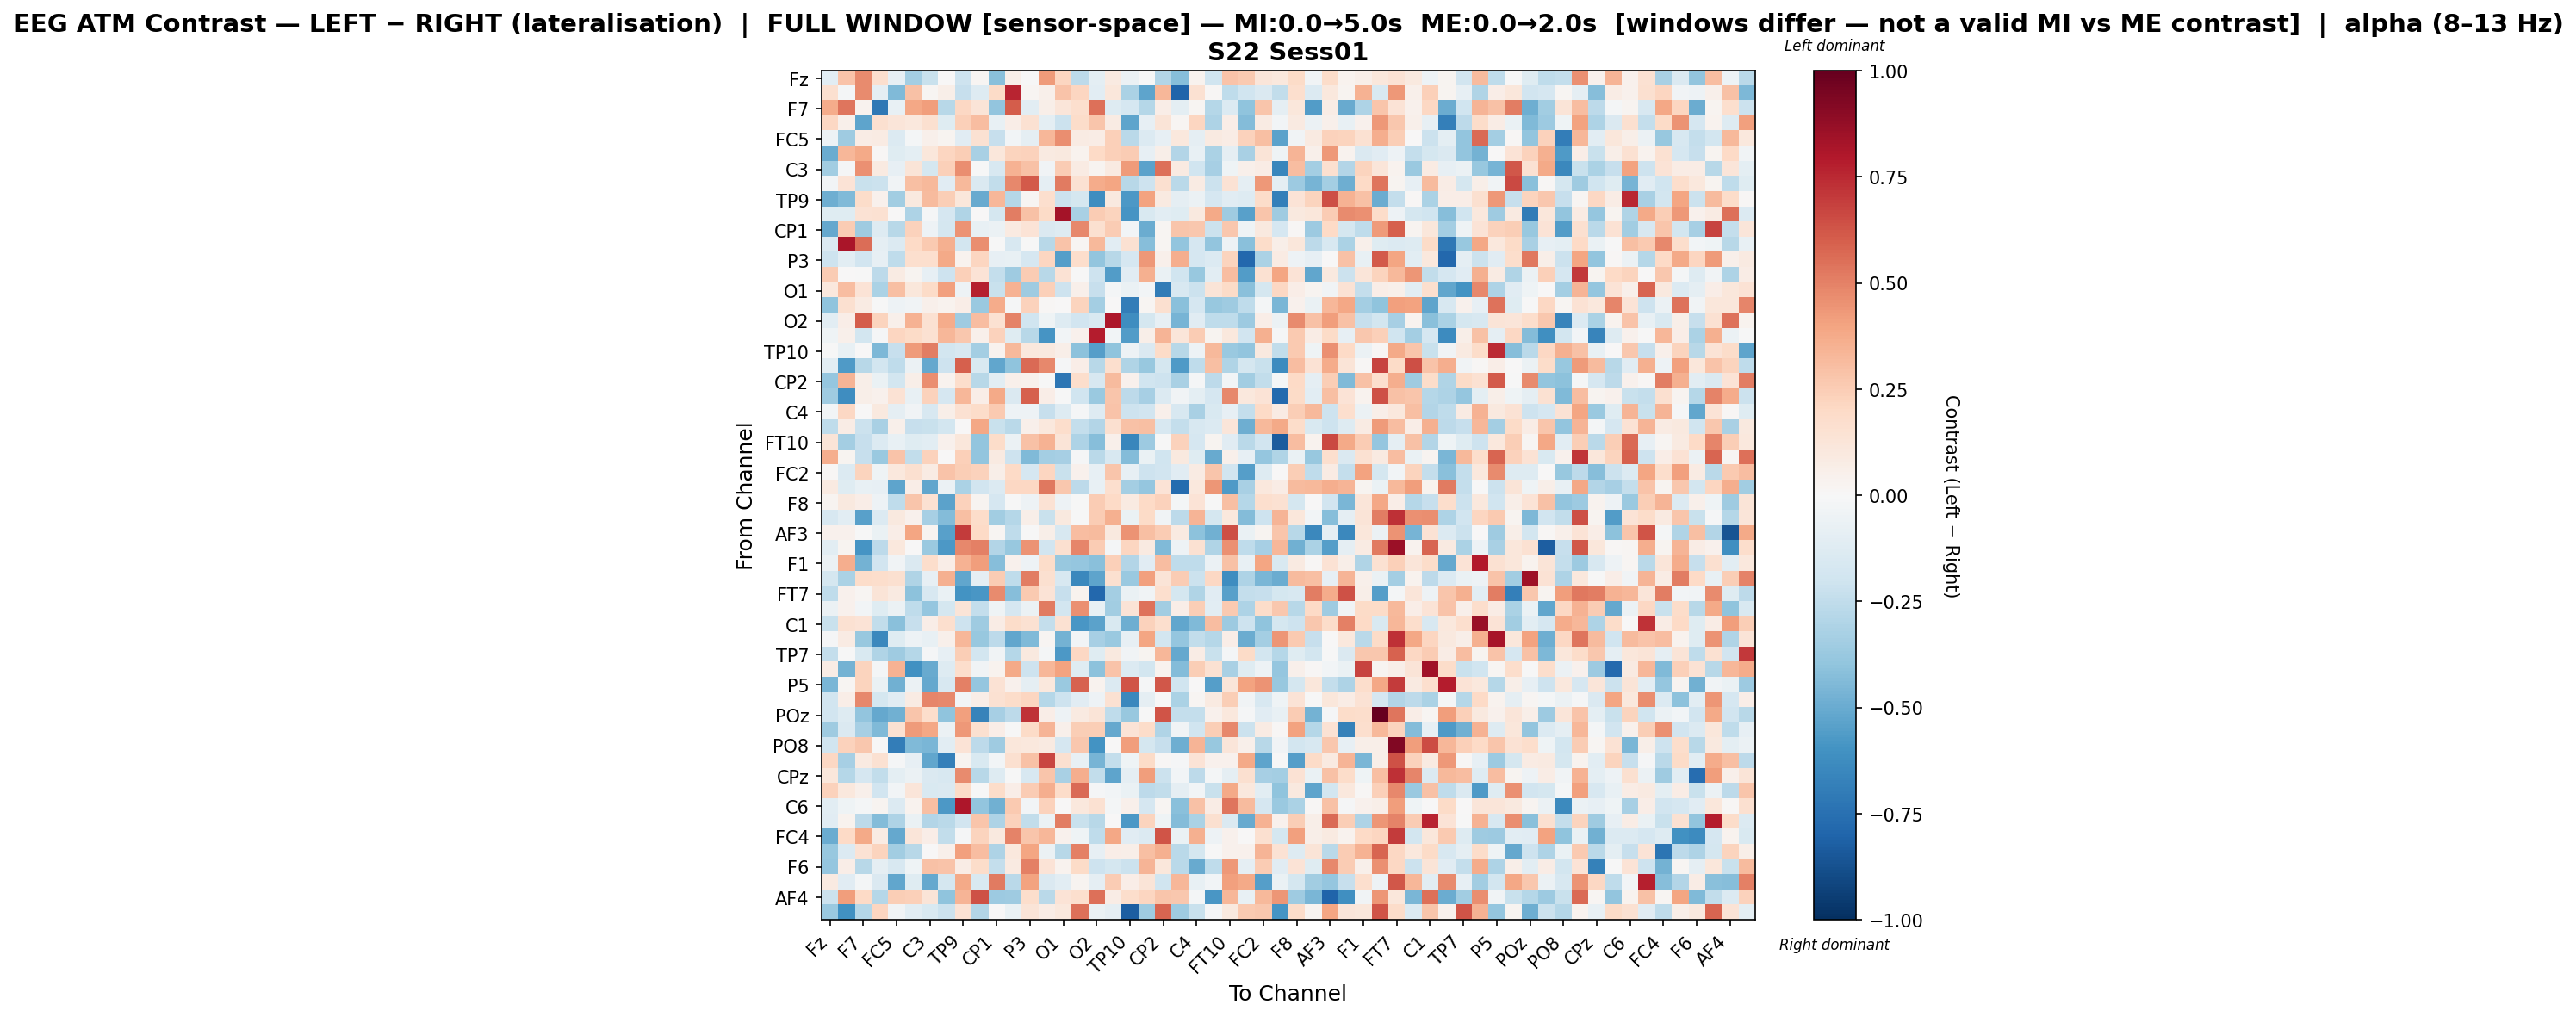

Source data for this figure (header and first rows):
, Fz, F3, F7, FT9, FC5, FC1, C3, T7, TP9, CP5, CP1, Pz, P3, P7, O1, Oz, O2, P8, TP10, CP6, CP2, Cz, C4
Fz, -0.1049, 0.2813, 0.4746, 0.1687, -0.0818, -0.3408, -0.2255, 0.003208, -0.2055, 0.01595, -0.4214, 0.05478, -0.007259, 0.4283, 0.2178, -0.2589, -0.09541, 0.08963, -0.05915, -0.006168, -0.2932, -0.4265, 0.03708
F3, 0.1629, -0.02241, 0.4748, -0.09163, -0.4403, 0.2958, 0.01681, 0.0612, -0.2319, -0.1312, 0.1895, 0.7629, 0.01944, 0.05023, 0.2851, 0.2137, -0.1051, 0.1135, -0.3176, -0.5243, 0.3336, -0.7994, 0.1525
F7, 0.3698, 0.532, 0.03565, -0.7173, -0.07034, 0.3844, 0.4172, -0.2772, 0.208, 0.1328, -0.392, 0.6089, -0.104, 0.05688, 0.122, 0.1642, 0.5493, -0.1316, -0.1686, -0.2859, 0.06541, -0.09425, 0.0168
FT9, 0.2073, 0.04743, -0.5286, 0.1597, 0.1189, 0.103, 0.1576, -0.1234, 0.2352, 0.3056, -0.07457, 0.06745, 0.1516, -0.1001, -0.2172, 0.1861, 0.2801, 0.08462, -0.5252, -0.08196, 0.131, 0.01834, 0.218
FC5, -0.04778, -0.355, 0.0742, 0.081, -0.1342, -0.02267, 0.04688, 0.02736, -0.1103, 0.1489, -0.2272, -0.02974, -0.09242, 0.3293, 0.4637, 0.08486, 0.071, 0.2377, -0.2682, -0.139, -0.08291, 0.1088, -0.08719
FC1, -0.4938, 0.33, 0.3812, 0.01377, -0.1213, -0.1002, 0.114, 0.2146, 0.2467, -0.3236, 0.1124, 0.2258, 0.2287, 0.09291, 0.09456, 0.03473, 0.1971, 0.2394, 0.2544, -0.07894, 0.05878, -0.2961, -0.0726
C3, -0.3462, -0.011, 0.4588, 0.08864, -0.0858, 0.1264, -0.1741, 0.2347, 0.4658, -0.0001802, -0.1602, 0.3451, 0.295, -0.03134, 0.2536, 0.08504, 0.02888, 0.09121, 0.4251, -0.5314, 0.5486, 0.08915, -0.1964
T7, -0.02719, 0.134, -0.2204, -0.2122, -0.03758, 0.3031, 0.3233, -0.1113, 0.324, -0.1415, -0.2442, 0.4803, 0.6129, -0.09353, 0.5215, 0.1491, 0.3745, 0.3921, -0.28, -0.2047, 0.1579, -0.2688, 0.07914
TP9, -0.4851, -0.4379, 0.1802, 0.04226, -0.3453, 0.09802, 0.3198, 0.2437, 0.1141, -0.5072, 0.3287, -0.289, 0.02295, 0.1687, -0.2177, -0.1757, -0.6241, 0.0943, -0.5738, 0.3988, 0.09005, -0.08994, -0.05606
CP5, -0.1186, -0.1242, 0.1425, 0.1547, 0.004275, -0.3092, -0.01512, -0.1687, -0.2987, 0.00727, -0.1726, 0.515, 0.294, 0.19, 0.829, -0.3262, 0.2517, 0.2218, -0.5911, -0.1544, -0.1086, -0.1195, 0.09659
CP1, -0.5139, 0.2537, -0.3524, -0.1282, -0.2748, 0.2331, -0.05254, -0.1795, 0.4474, -0.07667, -0.06114, 0.09319, 0.1344, -0.1469, -0.1311, 0.4786, 0.1614, 0.2574, -0.02387, -0.4952, 0.01905, 0.2788, 0.272
Pz, -0.1458, 0.8135, 0.5618, -0.09141, -0.1391, 0.2014, 0.2606, 0.3591, -0.181, 0.4639, -0.002858, -0.1585, -0.004013, -0.2746, 0.2853, 0.02042, 0.3208, -0.1087, 0.1553, -0.422, 0.02087, -0.3927, -0.1683
P3, -0.2086, -0.1018, -0.1913, -0.08554, -0.2562, 0.1697, 0.1671, 0.3754, 0.03841, 0.2133, -0.07932, -0.07652, -0.1651, 0.2126, -0.5507, 0.1776, -0.3968, -0.277, -0.1654, 0.4317, 0.04695, 0.3648, -0.1659
P7, 0.256, 0.007358, -0.006848, -0.2588, 0.08374, 0.02357, -0.08018, -0.2051, 0.2402, 0.1351, -0.2377, -0.3564, 0.2536, -0.2791, 0.1474, -0.000519, -0.2094, -0.5557, -0.1114, 0.3566, -0.06464, -0.1967, -0.3773
O1, 0.104, 0.3069, 0.1356, -0.3129, 0.297, 0.1138, 0.1949, 0.4116, -0.05288, 0.7801, -0.2195, 0.344, -0.3542, 0.2421, -0.2034, 0.05277, -0.2311, -0.01637, -0.06625, -0.02938, -0.6986, -0.163, -0.2132
Oz, -0.3993, 0.1621, 0.08441, -0.00188, -0.05328, -0.0353, 0.05356, 0.03447, 0.06605, -0.3743, 0.3678, -0.01501, 0.2267, 0.01063, 0.003588, 0.2217, -0.3373, 0.005604, -0.692, 0.02035, 0.1633, -0.4146, -0.1681
O2, -0.1022, 0.06739, 0.6075, 0.225, 0.0486, 0.3473, 0.1499, 0.3742, -0.3594, 0.3068, 0.1494, 0.4923, -0.1996, -0.04652, -0.1265, -0.1937, -0.1531, 0.8082, -0.6175, -0.1762, -0.08401, -0.4664, -0.1109
P8, -0.04247, 0.05239, -0.1843, -0.009641, 0.2124, 0.1923, 0.1491, 0.3308, 0.2676, 0.04871, 0.2305, -0.122, -0.2738, -0.5922, -0.02902, 0.04445, 0.7882, -0.02989, -0.5566, 0.05813, 0.3399, 0.1188, 0.2577
TP10, -0.006496, -0.07412, 0.005313, -0.4518, -0.2312, 0.426, 0.509, -0.1811, -0.1571, -0.3372, 0.032, 0.3234, 0.1039, 0.09638, 0.05946, -0.4079, -0.5512, -0.3992, -0.05282, -0.1419, 0.189, -0.276, -0.04912
CP6, -0.1041, -0.5649, -0.2809, -0.181, -0.2537, -0.05993, -0.5101, -0.2087, 0.5965, -0.1489, -0.5179, -0.3997, 0.5677, 0.48, -0.0146, 0.06795, -0.2738, 0.1711, -0.3021, -0.3797, -0.1767, -0.5676, -0.2566
CP2, -0.3895, 0.3424, 0.05604, -0.06749, -0.1821, 0.05571, 0.4637, 0.03774, 0.1789, -0.2748, -0.1084, 0.05097, 0.04576, -0.0006266, -0.7195, 0.1746, -0.1579, 0.3171, 0.03948, -0.2017, -0.2071, -0.3203, -0.007917
Cz, -0.3545, -0.6176, 0.05667, 0.04085, 0.1478, -0.07101, 0.2268, -0.1668, 0.3344, 0.06971, 0.3823, -0.1469, 0.5977, 0.06382, -0.003721, -0.1964, -0.3717, 0.2749, -0.2602, -0.3296, -0.134, -0.03576, -0.09735
C4, -0.02437, 0.2043, 0.005284, 0.09547, -0.09053, -0.03678, -0.1574, 0.06042, 0.1552, 0.18, 0.2653, -0.05029, -0.04825, -0.2312, -0.1299, -0.01267, -0.129, 0.2813, -0.208, -0.1912, 0.05081, -0.1594, -0.327
T8, -0.2553, 0.07796, -0.2112, -0.3264, 0.05112, -0.2322, -0.2252, -0.1828, 0.0003385, 0.3866, -0.2225, -0.2726, 0.0505, 0.1042, 0.179, -0.2411, -0.2912, 0.162, 0.2936, 0.2995, -0.1619, -0.2369, -0.1567
FT10, 0.1324, -0.3427, -0.2304, -0.1381, -0.07291, -0.1214, -0.1086, 0.04379, 0.1105, -0.3974, 0.1821, -0.06146, 0.2942, 0.3456, 0.1265, -0.3099, -0.4241, 0.05436, -0.6525, -0.3667, -0.007172, 0.2285, -0.1645
FC6, 0.3656, 0.02377, -0.232, -0.3701, 0.285, -0.246, 0.2275, 0.001536, 0.2378, -0.3957, 0.08695, -0.2042, -0.4394, -0.3411, -0.3303, -0.01205, -0.2703, -0.1621, -0.4339, -0.06509, -0.198, 0.09475, -0.1196
FC2, 0.009639, -0.1371, 0.223, -0.04168, 0.109, 0.1579, 0.0805, 0.2876, 0.2438, 0.2283, 0.0583, 0.1964, -0.1644, 0.2154, -0.2252, 0.04324, -0.08242, 0.2771, -0.07856, -0.2098, -0.1919, -0.1096, 0.08159
F4, 0.08942, -0.1194, -0.07465, -0.08575, -0.531, 0.0651, -0.5161, -0.06144, -0.3192, -0.188, -0.1334, 0.2065, 0.2056, 0.5272, 0.2721, -0.2632, -0.07154, 0.1644, -0.3377, -0.3867, 0.1399, -0.7729, 0.1019
F8, 0.02345, 0.09416, 0.07018, -0.05188, -0.2577, 0.2779, 0.1548, -0.532, 0.2267, 0.02818, -0.1691, -0.003037, -0.052, 0.1483, -0.05332, -0.00032, 0.2533, 0.1964, 0.09293, 0.2016, 0.2302, -0.02049, 0.1367
AF7, -0.1596, -0.1043, -0.5393, -0.1375, 0.0959, 0.04664, -0.3337, -0.4359, 0.2989, 0.1827, -0.3445, -0.2849, 0.05847, -0.2189, 0.09665, -0.004815, 0.2529, 0.3582, -0.06355, 0.1932, -0.03773, -0.2655, 0.3397
AF3, 0.04448, 0.03942, -0.007791, -0.06659, 0.06743, 0.3945, 0.0298, -0.5466, 0.7005, 0.2021, 0.02311, -0.2543, -0.004125, 0.05575, -0.1607, 0.3109, 0.3129, 0.09953, 0.4517, 0.3022, 0.2541, 0.08633, -0.4063
AFz, -0.1043, 0.02654, -0.588, -0.2616, 0.1078, 0.004183, -0.3694, -0.5734, 0.4832, 0.5003, -0.291, -0.3803, 0.4495, -0.1911, 0.1639, 0.4908, 0.2556, -0.01784, 0.2159, 0.08923, -0.4424, -0.05027, 0.1536
F1, -0.06224, 0.3614, -0.4728, -0.1884, -0.03608, -0.1425, 0.1792, 0.06306, 0.3466, 0.4154, -0.4267, 0.03953, -0.04727, 0.1867, -0.3802, -0.386, -0.4161, 0.2355, -0.2906, -0.1106, 0.3093, -0.2502, -0.2539
F5, -0.1792, -0.3158, 0.1829, 0.1764, 0.1619, -0.3008, -0.08029, 0.3567, -0.5202, -0.09304, 0.2507, -0.2521, 0.5135, 0.1569, -0.1565, -0.6415, -0.529, 0.1611, -0.374, 0.4066, 0.1252, 0.2545, -0.2163
FT7, -0.251, 0.04417, 0.0231, 0.1275, 0.0898, -0.4072, -0.1568, -0.06508, -0.5974, -0.583, 0.4765, -0.4225, 0.2604, 0.1402, -0.2342, 0.03873, -0.7834, -0.3395, -0.06475, -0.0384, 0.1661, -0.1782, -0.2971
FC3, -0.05837, 0.04488, -0.0235, -0.1186, -0.05669, -0.2517, -0.3879, -0.1739, 0.1327, -0.2392, -0.04036, -0.1673, -0.05916, 0.5221, -0.1805, 0.4573, -0.07615, -0.3461, 0.1334, 0.5395, -0.3512, 0.06656, 0.2459
C1, -0.226, 0.1546, 0.1346, -0.2435, -0.421, -0.2305, 0.06539, 0.1682, -0.2102, -0.3517, 0.07327, 0.1798, 0.1506, -0.2382, 0.156, -0.5818, -0.5389, -0.1499, -0.4893, 0.2327, 0.1717, -0.521, -0.4432
C5, -0.01193, 0.0845, -0.3762, -0.6442, -0.1189, -0.05001, -0.07282, 0.05001, 0.3358, -0.3789, -0.2651, -0.5213, -0.438, 0.01793, -0.4715, -0.02733, -0.3294, -0.3736, -0.07876, 0.3923, -0.1834, -0.3857, -0.2448
TP7, -0.2416, -0.0008623, -0.1525, -0.3031, -0.3581, -0.2819, -0.01037, -0.07906, 0.2435, -0.1862, -0.03167, -0.2849, 0.09389, -0.02192, -0.5726, 0.2036, -0.1221, 0.09456, -0.03689, 0.02678, 0.3341, -0.5099, 0.07505
P1, 0.07715, -0.475, 0.2208, -0.02063, 0.3444, -0.6027, -0.5012, -0.1265, 0.173, -0.03295, 0.03274, 0.3754, -0.2071, 0.3326, 0.401, -0.1233, -0.4082, 0.2862, -0.1331, -0.181, 0.03136, -0.4308, 0.2431
P5, -0.4599, 0.02002, 0.221, -0.06259, -0.4805, -0.06009, -0.5092, -0.1598, 0.5027, -0.3867, 0.1427, 0.03979, -0.09284, 0.1023, -0.368, 0.5918, 0.03376, -0.1348, 0.6293, -0.01137, 0.6194, -0.1957, 0.004032
PO7, -0.19, 0.06415, 0.4806, -0.173, -0.1107, 0.08297, 0.4871, 0.4804, -0.02995, 0.06817, 0.1539, 0.1845, 0.2176, -0.288, -0.2069, -0.1103, -0.05016, 0.1514, -0.6443, -0.08696, 0.004672, -0.3174, 0.0159
POz, -0.1896, -0.1295, -0.394, -0.5135, -0.4817, 0.2761, 0.1781, -0.4057, 0.4129, -0.666, -0.3315, -0.2634, 0.7198, 0.0682, -0.05086, 0.09292, 0.1254, -0.2549, -0.3818, -0.004883, 0.6295, -0.2391, -0.2356
PO4, -0.3584, -0.1435, -0.3311, -0.4422, 0.153, 0.4295, 0.387, -0.05586, 0.435, 0.161, 0.06944, -0.001723, 0.1911, 0.3376, 0.05209, 0.2468, 0.2476, -0.5095, 0.1394, 0.1866, -0.2982, -0.03874, -0.199
PO8, -0.2029, 0.2274, 0.2659, 0.0007045, -0.6924, -0.4404, -0.4586, -0.1089, 0.1337, -0.2655, -0.3531, 0.1166, 0.1019, 0.09192, -0.1661, 0.2703, -0.6014, 0.006731, 0.4181, -0.179, -0.2314, -0.49, 0.338
P2, 0.2068, -0.3291, 0.08597, 0.1546, -0.009808, -0.08518, -0.5166, -0.6831, 0.02772, -0.1504, -0.0288, 0.1585, 0.2953, 0.6714, 0.1602, -0.07599, -0.4641, -0.2381, -0.04659, 0.1933, 0.01272, -0.01048, 0.1396
CPz, 0.1105, -0.2858, -0.1689, -0.2494, -0.1005, -0.06238, -0.1439, -0.1601, 0.4725, -0.2804, -0.1252, -0.006866, -0.1619, 0.2807, -0.3239, 0.3624, -0.2445, -0.5257, -0.09269, 0.4159, -0.2169, -0.02613, -0.2591
TP8, 0.2268, 0.1044, 0.05059, -0.1916, -0.0235, 0.1181, -0.1517, -0.1463, 0.1925, -0.002339, 0.1802, 0.06852, 0.251, 0.3624, 0.1871, 0.5637, -0.01509, -0.02583, -0.0703, -0.2617, -0.2461, -0.08977, -0.03047
C6, -0.1017, -0.04002, -0.01773, 0.02777, -0.1332, 0.03539, 0.2987, -0.5727, 0.8117, -0.3929, -0.4787, 0.2596, -0.02637, 0.2293, 0.005524, 0.1036, 0.1525, -0.02083, 0.05186, -0.1673, 0.02085, -0.4195, 0.2964
C2, -0.1112, 0.03212, -0.2655, -0.4375, -0.3107, -0.06432, -0.2934, -0.2673, -0.1901, 0.2788, -0.308, 0.232, -0.2424, -0.05768, 0.5117, -0.2207, -0.2754, 0.00123, -0.5764, 0.2262, -0.04391, -0.4337, -0.3169
FC4, -0.4993, 0.1974, 0.3799, 0.07965, -0.5133, 0.1235, 0.069, -0.2447, -0.01144, 0.2216, 0.0999, 0.4997, 0.2758, 0.3313, 0.04057, -0.04288, -0.2521, 0.388, -0.1138, -0.1332, 0.6309, -0.06519, 0.3523
FT8, -0.3812, -0.1376, 0.1476, 0.225, -0.3446, -0.2798, 0.00703, 0.05206, 0.4125, 0.3054, -0.3072, 0.1017, 0.3919, -0.05816, -0.2781, 0.5051, -0.0829, 0.06424, 0.05672, 0.2974, 0.3539, -0.2705, -0.1722
F6, -0.3853, 0.06823, -0.2802, -0.08657, -0.1568, -0.04375, 0.2923, 0.2855, 0.07105, 0.1856, -0.2416, 0.086, 0.5074, 0.1381, 0.03776, 0.1913, -0.2054, -0.1758, -0.2164, 0.3393, 0.1169, -0.2658, -0.5017
AF8, 0.09305, -0.1155, -0.01796, -0.1451, -0.5181, -0.1199, -0.5152, -0.177, 0.3799, -0.1509, 0.5224, -0.2722, 0.4017, -0.1464, -0.107, 0.02775, -0.08772, 0.256, 0.07016, 0.129, -0.1986, 0.3285, -0.07498
AF4, -0.2154, 0.4157, 0.2012, -0.2853, 0.2434, 0.2376, 0.1305, -0.4015, 0.3383, 0.6349, -0.3605, -0.3535, 0.1737, -0.2668, 0.135, 0.1696, 0.5534, 0.07428, 0.1729, 0.2128, 0.2784, 0.2656, -0.0161
FCz, -0.3734, -0.6034, -0.2847, 0.215, -0.03574, -0.1052, -0.1542, -0.2126, 0.1432, -0.2932, 0.005486, -0.06499, 0.131, 0.07667, 0.1082, 0.5543, -0.06499, -0.08836, -0.8249, -0.3577, 0.5851, -0.3531, -0.2241
